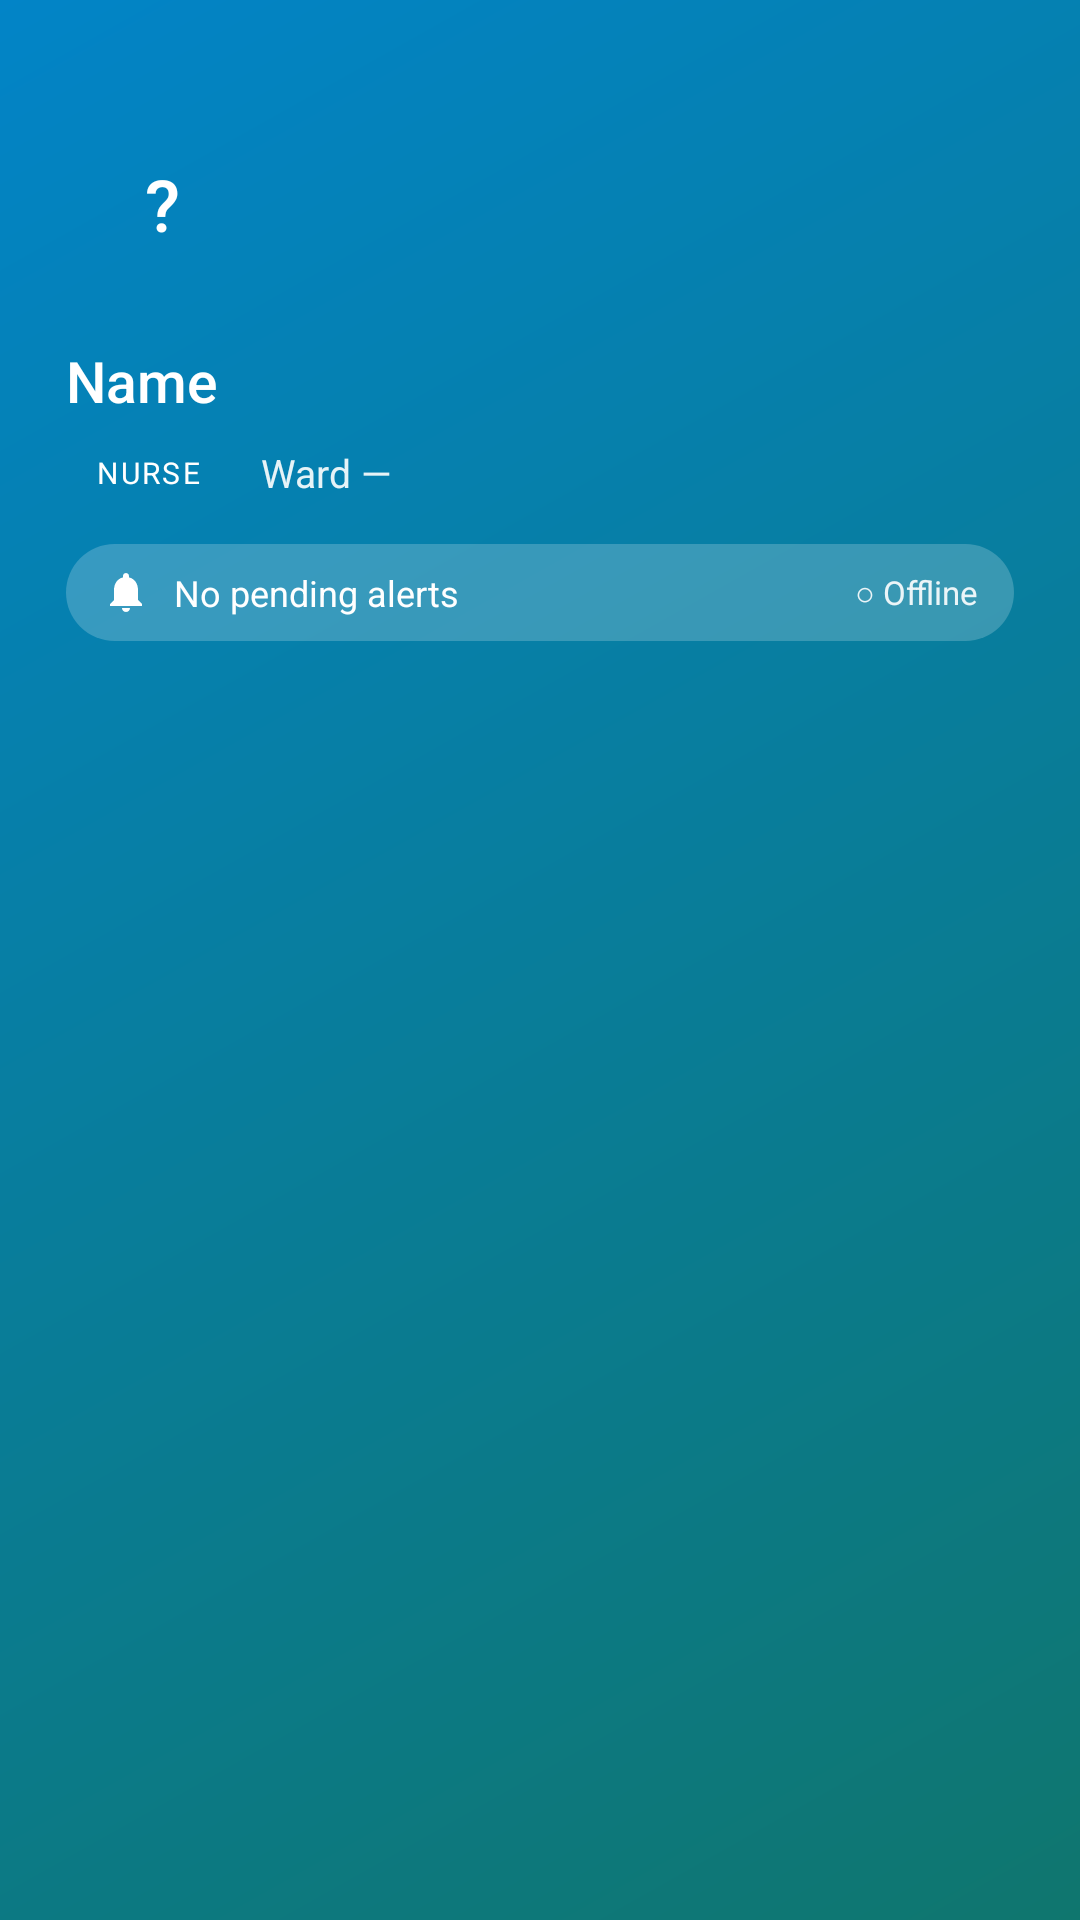

Here is an Android app screen rendered from its layout file. Give the layout XML and the strings, colors and styles it references.
<!-- AndroidManifest.xml: application theme Theme.CareVoice -->
<!-- res/layout/nav_header_nurse.xml -->
<?xml version="1.0" encoding="utf-8"?>
<LinearLayout
    xmlns:android="http://schemas.android.com/apk/res/android"
    android:layout_width="match_parent"
    android:layout_height="wrap_content"
    android:layout_marginBottom="8dp"
    android:background="@drawable/bg_login_header_nurse"
    android:orientation="vertical"
    android:paddingStart="22dp"
    android:paddingTop="36dp"
    android:paddingEnd="22dp"
    android:paddingBottom="22dp">

    <FrameLayout
        android:layout_width="64dp"
        android:layout_height="64dp">

        <View
            android:layout_width="match_parent"
            android:layout_height="match_parent"
            android:background="@drawable/bg_avatar_circle" />

        <TextView
            android:id="@+id/tvAvatarInitials"
            android:layout_width="match_parent"
            android:layout_height="match_parent"
            android:fontFamily="sans-serif-medium"
            android:gravity="center"
            android:text="?"
            android:textColor="@color/colorDrawerAvatarText"
            android:textSize="24sp" />
    </FrameLayout>

    <TextView
        android:id="@+id/tvNavName"
        android:layout_width="match_parent"
        android:layout_height="wrap_content"
        android:layout_marginTop="14dp"
        android:ellipsize="end"
        android:fontFamily="sans-serif-medium"
        android:maxLines="1"
        android:text="Name"
        android:textColor="@color/colorDrawerNameText"
        android:textSize="19sp" />

    <LinearLayout
        android:layout_width="match_parent"
        android:layout_height="wrap_content"
        android:layout_marginTop="8dp"
        android:gravity="center_vertical"
        android:orientation="horizontal">

        <TextView
            android:id="@+id/tvNavRole"
            android:layout_width="wrap_content"
            android:layout_height="wrap_content"
            android:background="@drawable/bg_role_badge"
            android:letterSpacing="0.08"
            android:paddingStart="10dp"
            android:paddingTop="3dp"
            android:paddingEnd="10dp"
            android:paddingBottom="3dp"
            android:text="Nurse"
            android:textAllCaps="true"
            android:textColor="@android:color/white"
            android:textSize="10sp" />

        <LinearLayout
            android:id="@+id/rowWard"
            android:layout_width="wrap_content"
            android:layout_height="wrap_content"
            android:layout_marginStart="10dp"
            android:orientation="horizontal">

            <TextView
                android:id="@+id/tvNavWard"
                android:layout_width="wrap_content"
                android:layout_height="wrap_content"
                android:text="Ward —"
                android:textColor="@color/colorDrawerSubText"
                android:textSize="13sp" />
        </LinearLayout>
    </LinearLayout>

    <LinearLayout
        android:id="@+id/rowAlerts"
        android:layout_width="match_parent"
        android:layout_height="wrap_content"
        android:layout_marginTop="14dp"
        android:background="@drawable/bg_pill"
        android:gravity="center_vertical"
        android:orientation="horizontal"
        android:paddingStart="12dp"
        android:paddingTop="8dp"
        android:paddingEnd="12dp"
        android:paddingBottom="8dp">

        <ImageView
            android:layout_width="16dp"
            android:layout_height="16dp"
            android:importantForAccessibility="no"
            android:src="@drawable/ic_cv_bell" />

        <TextView
            android:id="@+id/tvNavAlerts"
            android:layout_width="0dp"
            android:layout_height="wrap_content"
            android:layout_marginStart="8dp"
            android:layout_weight="1"
            android:text="No pending alerts"
            android:textColor="@android:color/white"
            android:textSize="12sp" />

        <TextView
            android:id="@+id/tvNavWsStatus"
            android:layout_width="wrap_content"
            android:layout_height="wrap_content"
            android:layout_marginStart="8dp"
            android:text="○ Offline"
            android:textColor="@color/colorDrawerSubText"
            android:textSize="11sp" />
    </LinearLayout>

    
    <TextView
        android:id="@+id/tvNavExtra"
        android:layout_width="wrap_content"
        android:layout_height="wrap_content"
        android:visibility="gone" />
</LinearLayout>
<!-- resources referenced by this layout -->
<resources>
  <color name="colorDrawerAvatarText">#FFFFFF</color>
  <color name="colorDrawerNameText">#FFFFFF</color>
  <color name="colorDrawerSubText">#E6FFFFFF</color>
  <!-- drawable bg_login_header_nurse (drawable) -->
  <?xml version="1.0" encoding="utf-8"?>
  <shape xmlns:android="http://schemas.android.com/apk/res/android">
      <gradient
          android:startColor="#0F766E"
          android:endColor="#0284C7"
          android:angle="135"
          android:type="linear" />
  </shape>
  <!-- drawable bg_pill (drawable) -->
  <?xml version="1.0" encoding="utf-8"?>
  <shape xmlns:android="http://schemas.android.com/apk/res/android" android:shape="rectangle">
      <corners android:radius="100dp" />
      <solid android:color="@color/cv_white_20" />
  </shape>
  <color name="cv_white_20">#33FFFFFF</color>
  <color name="colorLoginPatientAccent">#4F46E5</color>
  <color name="cv_patient_dark">#3730A3</color>
  <color name="colorLoginNurseAccent">#0F766E</color>
  <color name="cv_nurse_dark">#115E59</color>
  <color name="cv_danger">#DC2626</color>
  <color name="colorLoginScreenBg">#F1F5F9</color>
  <color name="colorText">#0F172A</color>
  <color name="colorTextSecondary">#475569</color>
  <style name="ShapeAppearance.CareVoice.Small" parent="ShapeAppearance.MaterialComponents.SmallComponent">
          <item name="cornerFamily">rounded</item>
          <item name="cornerSize">14dp</item>
      </style>
  <style name="ShapeAppearance.CareVoice.Medium" parent="ShapeAppearance.MaterialComponents.MediumComponent">
          <item name="cornerFamily">rounded</item>
          <item name="cornerSize">18dp</item>
      </style>
  <style name="ShapeAppearance.CareVoice.Large" parent="ShapeAppearance.MaterialComponents.LargeComponent">
          <item name="cornerFamily">rounded</item>
          <item name="cornerSize">24dp</item>
      </style>
  <style name="Widget.CareVoice.Button" parent="Widget.MaterialComponents.Button">
          <item name="android:textAllCaps">false</item>
          <item name="android:letterSpacing">0</item>
          <item name="android:textSize">15sp</item>
          <item name="android:fontFamily">sans-serif-medium</item>
          <item name="android:stateListAnimator">@null</item>
          <item name="cornerRadius">14dp</item>
      </style>
  <style name="Widget.CareVoice.Button.Text" parent="Widget.MaterialComponents.Button.TextButton">
          <item name="android:textAllCaps">false</item>
          <item name="android:letterSpacing">0</item>
          <item name="android:fontFamily">sans-serif-medium</item>
      </style>
  <style name="Widget.CareVoice.Card" parent="Widget.MaterialComponents.CardView">
          <item name="cardCornerRadius">18dp</item>
          <item name="cardElevation">0dp</item>
          <item name="cardBackgroundColor">@android:color/white</item>
          <item name="strokeColor">@color/cv_outline</item>
          <item name="strokeWidth">1dp</item>
      </style>
  <style name="ThemeOverlay.CareVoice.Dialog" parent="ThemeOverlay.MaterialComponents.Dialog.Alert">
          <item name="android:windowBackground">@drawable/bg_dialog_rounded</item>
          <item name="colorPrimary">@color/colorLoginPatientAccent</item>
          <item name="android:textColorPrimary">@color/colorText</item>
      </style>
  <color name="cv_outline">#E2E8F0</color>
  <!-- drawable bg_dialog_rounded (drawable) -->
  <?xml version="1.0" encoding="utf-8"?>
  <inset xmlns:android="http://schemas.android.com/apk/res/android"
      android:insetLeft="16dp" android:insetTop="16dp"
      android:insetRight="16dp" android:insetBottom="16dp">
      <shape android:shape="rectangle">
          <corners android:radius="24dp" />
          <solid android:color="@android:color/white" />
      </shape>
  </inset>
</resources>
